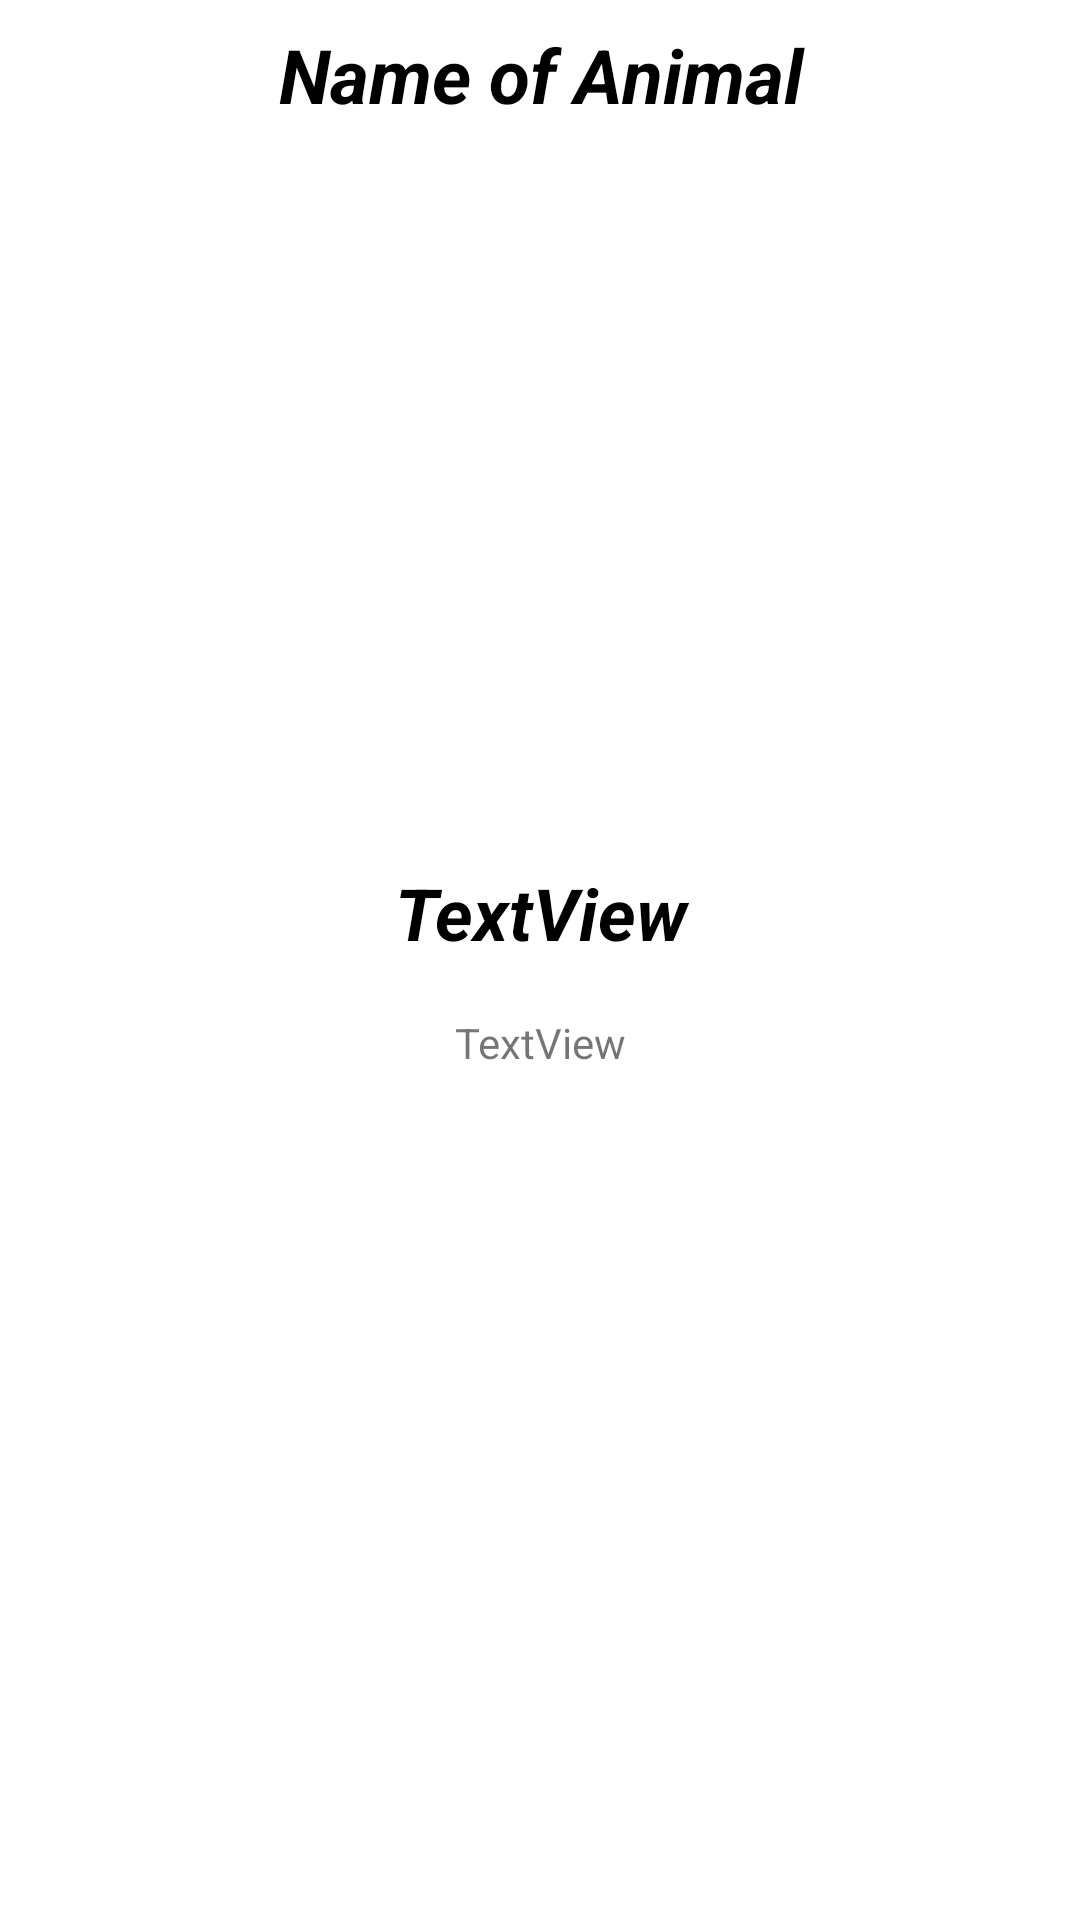

Android layout source for this screen:
<!-- AndroidManifest.xml: application theme Theme.MySecondLab -->
<!-- res/layout/second_fragment.xml -->
<?xml version="1.0" encoding="utf-8"?>
<androidx.constraintlayout.widget.ConstraintLayout xmlns:android="http://schemas.android.com/apk/res/android"
    xmlns:app="http://schemas.android.com/apk/res-auto"
    xmlns:tools="http://schemas.android.com/tools"
    android:layout_width="match_parent"
    android:layout_height="match_parent"
    tools:context=".SecondFragment"
    >

    <TextView
        android:id="@+id/tv_name"
        android:layout_width="246dp"
        android:layout_height="44dp"
        android:layout_margin="8dp"
        android:text="Name of Animal"
        android:textAlignment="center"
        android:textColor="@color/black"
        android:textSize="25dp"
        android:textStyle="bold|italic"
        app:layout_constraintEnd_toEndOf="parent"
        app:layout_constraintHorizontal_bias="0.5"
        app:layout_constraintStart_toStartOf="parent"
        app:layout_constraintTop_toTopOf="parent" />

    <ImageView
        android:id="@+id/tv_photo"
        android:layout_width="220dp"
        android:layout_height="220dp"
        android:layout_marginStart="16dp"
        android:layout_marginEnd="16dp"
        android:scaleType="centerCrop"
        app:layout_constraintEnd_toEndOf="parent"
        app:layout_constraintHorizontal_bias="0.497"
        app:layout_constraintStart_toStartOf="parent"
        app:layout_constraintTop_toBottomOf="@+id/tv_name" />

    <TextView
        android:id="@+id/tv_description"
        android:layout_width="115dp"
        android:layout_height="40dp"
        android:layout_marginTop="16dp"
        android:text="TextView"
        android:textAlignment="center"
        android:textColor="@color/black"
        android:textSize="24dp"
        android:textStyle="bold|italic"
        app:layout_constraintEnd_toEndOf="parent"
        app:layout_constraintHorizontal_bias="0.5"
        app:layout_constraintStart_toStartOf="parent"
        app:layout_constraintTop_toBottomOf="@+id/tv_photo" />

    <TextView
        android:id="@+id/tv_secondFullDesc"
        android:layout_width="wrap_content"
        android:layout_height="wrap_content"
        android:text="TextView"
        android:padding="10dp"
        app:layout_constraintEnd_toEndOf="parent"
        app:layout_constraintStart_toStartOf="parent"
        app:layout_constraintTop_toBottomOf="@+id/tv_description" />
</androidx.constraintlayout.widget.ConstraintLayout>
<!-- resources referenced by this layout -->
<resources>
  <style name="Theme.MySecondLab" parent="Theme.MaterialComponents.DayNight.DarkActionBar">
          
          <item name="colorPrimary">@color/purple_500</item>
          <item name="colorPrimaryVariant">@color/purple_700</item>
          <item name="colorOnPrimary">@color/white</item>
          
          <item name="colorSecondary">@color/teal_200</item>
          <item name="colorSecondaryVariant">@color/teal_700</item>
          <item name="colorOnSecondary">@color/black</item>
          
          <item name="android:statusBarColor">?attr/colorPrimaryVariant</item>
          
      </style>
  <!-- not gathered from this repository: default colours our renderer supplied (Android Studio template values) -->
  <color name="purple_500">#FF6200EE</color>
  <color name="purple_700">#FF3700B3</color>
  <color name="teal_200">#FF03DAC5</color>
  <color name="teal_700">#FF018786</color>
  <color name="black">#FF000000</color>
  <color name="white">#FFFFFFFF</color>
</resources>
